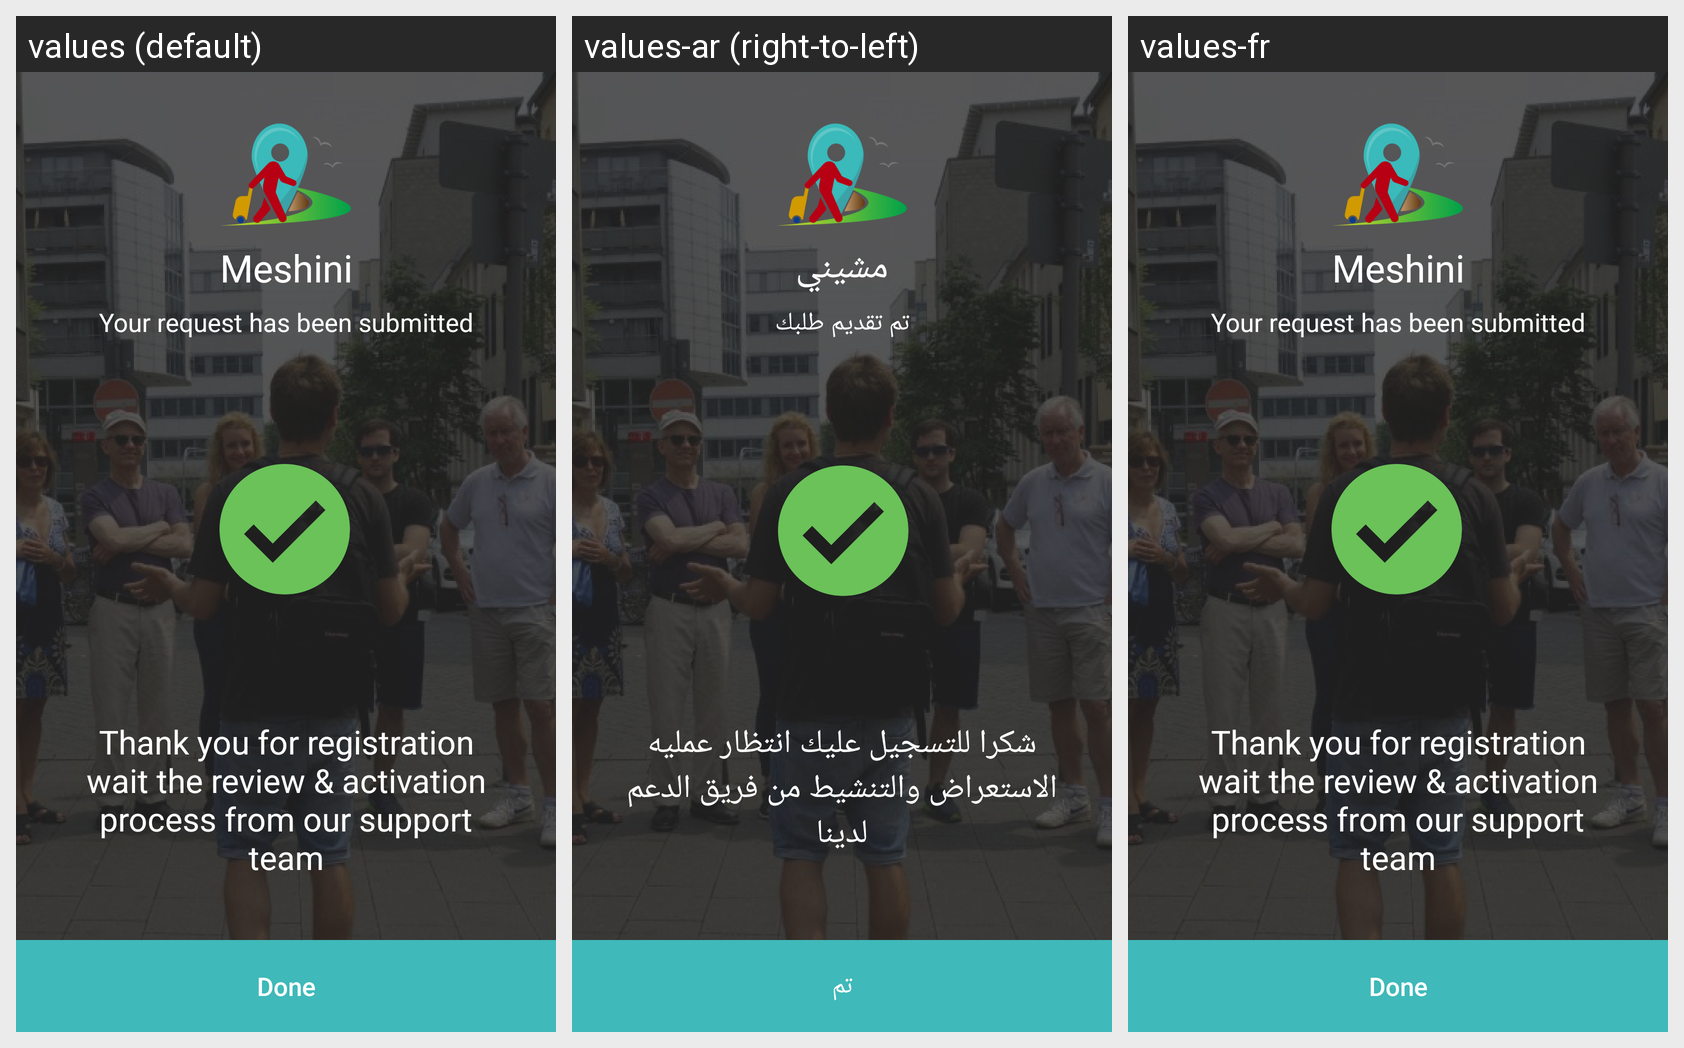

Locale-by-locale string values for the Android screen shown in this grid:
Android screen res/layout/activity_register5.xml rendered under 3 locales, left to right: values (default), values-ar (right-to-left), values-fr. Device: Nexus 5 (rendered at 1080×1920; each locale shown at half size, 540×960, under a caption strip naming it); theme Theme.AppCompat.NoActionBar.
Strings drawn on this screen, with the default value and each locale's value (text and hints the layout hard-codes, and strings that could not be matched under every locale, appear in the picture but are not listed):

app_name_icon
  values: Meshini
  values-ar: مشيني
  values-fr: Meshini

your_request_has_been_submitted
  values: Your request has been submitted
  values-ar: تم تقديم طلبك
  values-fr: Your request has been submitted

thank_you_for_registration
  values: Thank you for registration wait the review & activation process from our support team
  values-ar: شكرا للتسجيل عليك انتظار عمليه الاستعراض والتنشيط من فريق الدعم لدينا
  values-fr: Thank you for registration wait the review & activation process from our support team

done
  values: Done
  values-ar: تم
  values-fr: Done
